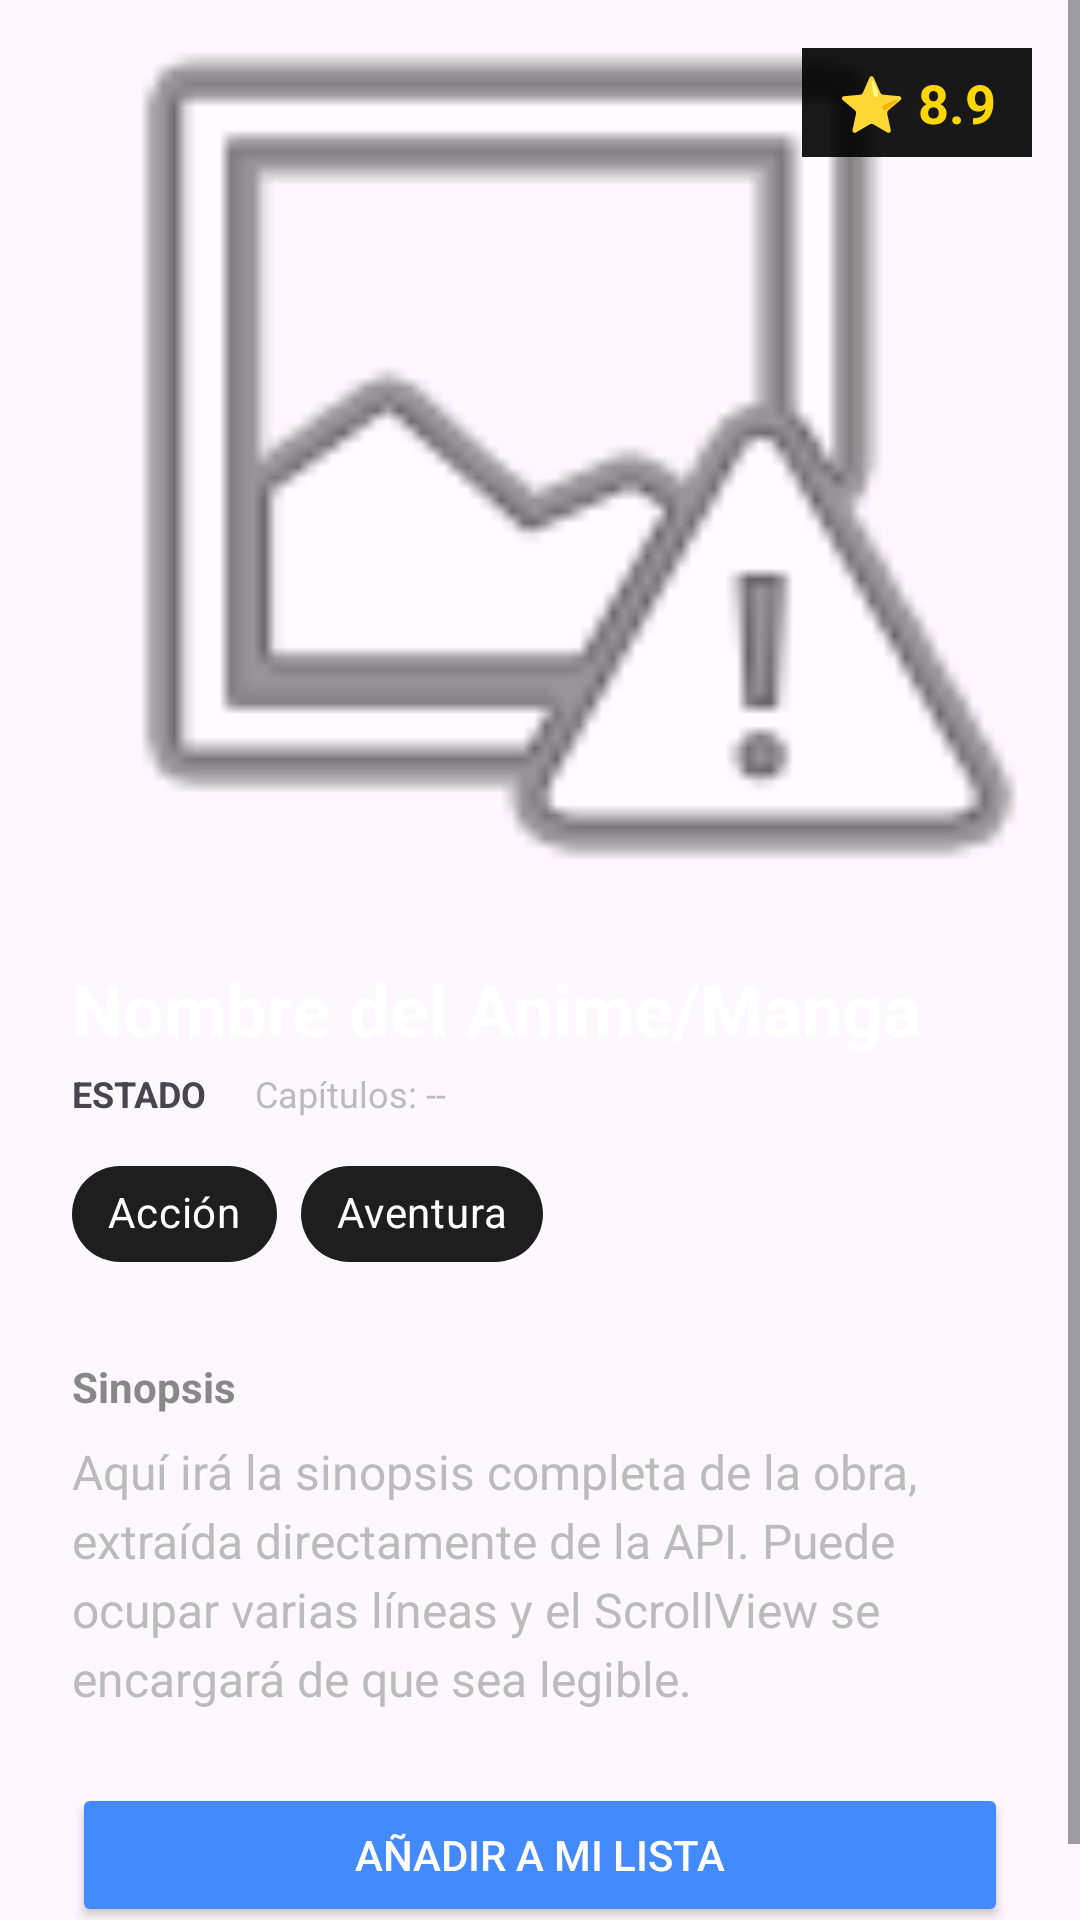

Here is an Android app screen rendered from its layout file. Give the layout XML and the strings, colors and styles it references.
<!-- AndroidManifest.xml: application theme Theme.AlmondiNimes -->
<!-- res/layout/fragment_detalle_obra.xml -->
<ScrollView xmlns:android="http://schemas.android.com/apk/res/android"
    xmlns:app="http://schemas.android.com/apk/res-auto"
    android:layout_width="match_parent"
    android:layout_height="match_parent"
    android:fillViewport="true">

    <androidx.constraintlayout.widget.ConstraintLayout
        android:layout_width="match_parent"
        android:layout_height="wrap_content">

        <FrameLayout
            android:id="@+id/fl_header_container"
            android:layout_width="match_parent"
            android:layout_height="300dp"
            app:layout_constraintTop_toTopOf="parent">

            <ImageView
                android:id="@+id/iv_details_cover"
                android:layout_width="match_parent"
                android:layout_height="match_parent"
                android:scaleType="centerCrop"
                android:src="@android:drawable/ic_menu_report_image" />

            <View
                android:layout_width="match_parent"
                android:layout_height="match_parent"
                android:background="@drawable/gradient_black_to_transparent" />
        </FrameLayout>

        <TextView
            android:id="@+id/tv_details_score"
            android:layout_width="wrap_content"
            android:layout_height="wrap_content"
            android:layout_margin="16dp"
            android:background="#E6000000"
            android:paddingHorizontal="12dp"
            android:paddingVertical="6dp"
            android:text="⭐ 8.9"
            android:textColor="#FFD700"
            android:textSize="18sp"
            android:textStyle="bold"
            app:layout_constraintEnd_toEndOf="parent"
            app:layout_constraintTop_toTopOf="parent" />

        <TextView
            android:id="@+id/tv_details_title"
            android:layout_width="0dp"
            android:layout_height="wrap_content"
            android:layout_marginHorizontal="24dp"
            android:layout_marginTop="20dp"
            android:text="Nombre del Anime/Manga"
            android:textColor="#FFFFFF"
            android:textSize="24sp"
            android:textStyle="bold"
            app:layout_constraintEnd_toEndOf="parent"
            app:layout_constraintStart_toStartOf="parent"
            app:layout_constraintTop_toBottomOf="@id/fl_header_container" />

        <TextView
            android:id="@+id/tv_details_status"
            android:layout_width="wrap_content"
            android:layout_height="wrap_content"
            android:layout_marginTop="4dp"
            android:text="Estado"
            android:textAllCaps="true"
            android:textSize="12sp"
            android:textStyle="bold"
            app:layout_constraintStart_toStartOf="@id/tv_details_title"
            app:layout_constraintTop_toBottomOf="@id/tv_details_title" />

        <TextView
            android:id="@+id/tv_details_count"
            android:layout_width="wrap_content"
            android:layout_height="wrap_content"
            android:layout_marginStart="16dp"
            android:text="Capítulos: --"
            android:textColor="#BBBBBB"
            android:textSize="12sp"
            app:layout_constraintBottom_toBottomOf="@id/tv_details_status"
            app:layout_constraintStart_toEndOf="@id/tv_details_status"
            app:layout_constraintTop_toTopOf="@id/tv_details_status" />

        <com.google.android.material.chip.ChipGroup
            android:id="@+id/cg_details_genres"
            android:layout_width="0dp"
            android:layout_height="wrap_content"
            android:layout_marginHorizontal="24dp"
            android:layout_marginTop="8dp"
            app:layout_constraintEnd_toEndOf="parent"
            app:layout_constraintStart_toStartOf="parent"
            app:layout_constraintTop_toBottomOf="@id/tv_details_status">

            <com.google.android.material.chip.Chip
                style="@style/Widget.MaterialComponents.Chip.Action"
                android:layout_width="wrap_content"
                android:layout_height="wrap_content"
                android:text="Acción"
                android:textColor="#FFFFFF"
                app:chipBackgroundColor="#1E1E1E" />

            <com.google.android.material.chip.Chip
                style="@style/Widget.MaterialComponents.Chip.Action"
                android:layout_width="wrap_content"
                android:layout_height="wrap_content"
                android:text="Aventura"
                android:textColor="#FFFFFF"
                app:chipBackgroundColor="#1E1E1E" />
        </com.google.android.material.chip.ChipGroup>

        <TextView
            android:id="@+id/tv_details_synopsis_label"
            android:layout_width="wrap_content"
            android:layout_height="wrap_content"
            android:layout_marginHorizontal="24dp"
            android:layout_marginTop="24dp"
            android:text="Sinopsis"
            android:textColor="#888888"
            android:textSize="14sp"
            android:textStyle="bold"
            app:layout_constraintStart_toStartOf="parent"
            app:layout_constraintTop_toBottomOf="@id/cg_details_genres" />

        <TextView
            android:id="@+id/tv_details_synopsis"
            android:layout_width="0dp"
            android:layout_height="wrap_content"
            android:layout_marginHorizontal="24dp"
            android:layout_marginTop="8dp"
            android:lineSpacingExtra="4dp"
            android:text="Aquí irá la sinopsis completa de la obra, extraída directamente de la API. Puede ocupar varias líneas y el ScrollView se encargará de que sea legible."
            android:textColor="#BBBBBB"
            android:textSize="16sp"
            app:layout_constraintEnd_toEndOf="parent"
            app:layout_constraintStart_toStartOf="parent"
            app:layout_constraintTop_toBottomOf="@id/tv_details_synopsis_label" />

        <Button
            android:id="@+id/btn_details_add_to_list"
            android:layout_width="match_parent"
            android:layout_height="wrap_content"
            android:layout_margin="24dp"
            android:layout_marginTop="32dp"
            android:backgroundTint="#448AFF"
            android:text="Añadir a mi lista"
            android:textColor="#FFFFFF"
            app:layout_constraintBottom_toBottomOf="parent"
            app:layout_constraintTop_toBottomOf="@id/tv_details_synopsis"
            app:layout_constraintVertical_bias="1.0" />

    </androidx.constraintlayout.widget.ConstraintLayout>
</ScrollView>
<!-- resources referenced by this layout -->
<resources>
  <style name="Theme.AlmondiNimes" parent="Base.Theme.AlmondiNimes" />
  <style name="Base.Theme.AlmondiNimes" parent="Theme.Material3.DayNight.NoActionBar">
      </style>
</resources>
